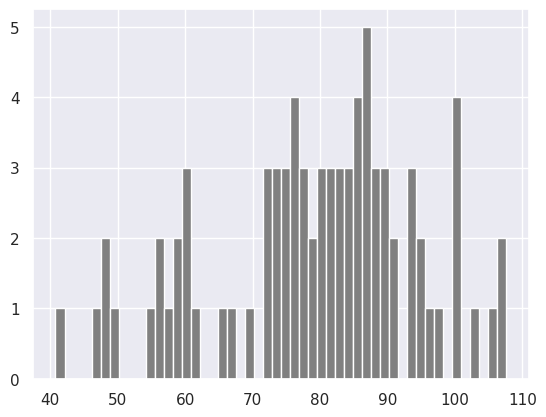
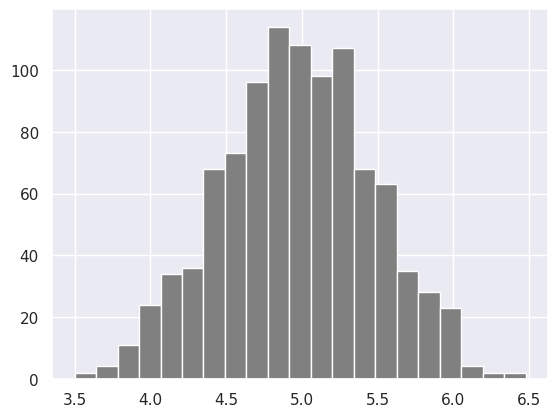
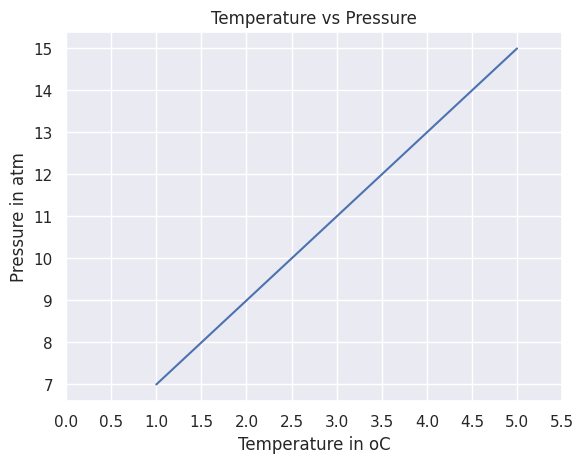
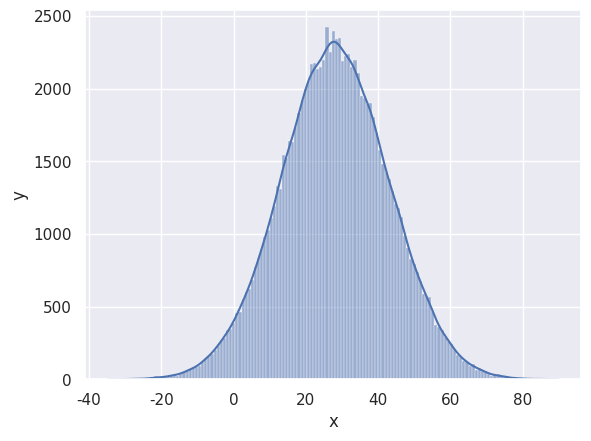

Write the Python code that produced these figures, in order.
# Day 18:

import numpy as np
import matplotlib.pyplot as plt
import seaborn as sns
from scipy import stats

sns.set()

print('numpy:', np.__version__)
# print(dir(np))   # it is very long list, so it is switched off

#Creating numpy
python_list = [1, 2, 3, 4, 5]
print('Type:', type(python_list))
print(python_list)

two_dimensional_list = [[0, 1, 2], [3, 4, 5], [6, 7, 8]]
print(two_dimensional_list)

numpy_array_from_list = np.array(python_list)
print(type(numpy_array_from_list))
print(numpy_array_from_list)

# float array
numy_array_from_list2 = np.array(python_list, dtype=float)
print(numy_array_from_list2)

# boolean array
numpy_bool_array = np.array([0, 1, -1, 0, 0], dtype=bool)
print(numpy_bool_array)

# multidimensional array
numpy_two_dimensional_list = np.array(two_dimensional_list)
print(type(numpy_two_dimensional_list))
print(numpy_two_dimensional_list)

# numpy array to list
np_to_list = numpy_array_from_list.tolist()
print(type(np_to_list))
print('one dimensional array:', np_to_list)
print('two dimensional array: ', numpy_two_dimensional_list.tolist())

# numpy array from tuple
python_tuple = (1, 2, 3, 4, 5)
print(type(python_tuple))
print('python_tuple: ', python_tuple)
numpy_array_from_tuple = np.array(python_tuple)
print(type(numpy_array_from_tuple))
print('numpy_array_from_tuple: ', numpy_array_from_tuple)

# Shape 
nums = np.array([1, 2, 3, 4, 5])
print(nums)
print('shape of nums: ', nums.shape)
print(numpy_two_dimensional_list)
print('shape of numpy_two_dimensional_list: ', numpy_two_dimensional_list.shape)
three_by_four_array = np.array([[0, 1, 2, 3],
                                [4, 5, 6, 7],
                                [8, 9, 10, 11]])
print(three_by_four_array.shape)

# Data type 
int_lists = [-3, -2, -1, 0, 1, 2, 3]
int_array = np.array(int_lists)
float_array = np.array(int_lists, dtype=float)
print(int_array)
print(int_array.dtype)
print(float_array)
print(float_array.dtype)

#Size
numpy_array_from_list = np.array([1, 2, 3, 4, 5])
two_dimensional_list = np.array([[0, 1, 2],
                                 [3, 4, 5],
                                 [6, 7, 8]])
print('The size:', numpy_array_from_list.size)
print('The size:', two_dimensional_list.size)

#Mathematical operations
numpy_array_from_list = np.array([1, 2, 3, 4, 5])
print('original array: ', numpy_array_from_list)
print('+ 10:', numpy_array_from_list + 10)
print('- 10:', numpy_array_from_list - 10)
print('* 10:', numpy_array_from_list * 10)
print('/ 10:', numpy_array_from_list / 10)
print('% 3:', numpy_array_from_list % 3)
print('// 10:', numpy_array_from_list // 10)
print('** 2:', numpy_array_from_list ** 2)

# Checking data types 
numpy_int_arr = np.array([1, 2, 3, 4])
numpy_float_arr = np.array([1.1, 2.0, 3.2])
numpy_bool_arr = np.array([-3, -2, 0, 1, 2, 3], dtype='bool')
print(numpy_int_arr.dtype)
print(numpy_float_arr.dtype)
print(numpy_bool_arr.dtype)

#Converting types 
numpy_int_arr = np.array([1, 2, 3, 4], dtype='float')
print(numpy_int_arr)
numpy_int_arr = np.array([1., 2., 3., 4.], dtype='int')
print(numpy_int_arr)
print(np.array([-3, -2, 0, 1, 2, 3], dtype='bool'))
numpy_float_list = np.array([1.1, 2.0, 3.2])      # the page uses this name without creating it
print(numpy_float_list.astype('int').astype('str'))

# Multi-dimensional arrays
two_dimension_array = np.array([(1, 2, 3), (4, 5, 6), (7, 8, 9)])
print(type(two_dimension_array))
print(two_dimension_array)
print('Shape: ', two_dimension_array.shape)
print('Size:', two_dimension_array.size)
print('Data type:', two_dimension_array.dtype)

# Getting items
two_dimension_array = np.array([[1, 2, 3], [4, 5, 6], [7, 8, 9]])
print('First row:', two_dimension_array[0])
print('Second row:', two_dimension_array[1])
print('Third row: ', two_dimension_array[2])

print('First column:', two_dimension_array[:, 0])
print('Second column:', two_dimension_array[:, 1])
print('Third column: ', two_dimension_array[:, 2])
print(two_dimension_array)

#Slicing 
print(two_dimension_array[0:2, 0:2])
print(two_dimension_array[::])

# reverse rows and columns
print(two_dimension_array[::-1, ::-1])

#Changing values 
print(two_dimension_array)
two_dimension_array[1, 1] = 55
two_dimension_array[1, 2] = 44
print(two_dimension_array)

# Zeros and ones 
numpy_zeroes = np.zeros((3, 3), dtype=int, order='C')
print(numpy_zeroes)
numpy_ones = np.ones((3, 3), dtype=int, order='C')
print(numpy_ones)
twoes = numpy_ones * 2
print(twoes)

#Reshape and flatten
first_shape = np.array([(1, 2, 3), (4, 5, 6)])
print(first_shape)
reshaped = first_shape.reshape(3, 2)
print(reshaped)
flattened = reshaped.flatten()
print(flattened)

#Stacking 
np_list_one = np.array([1, 2, 3])
np_list_two = np.array([4, 5, 6])
print(np_list_one + np_list_two)
print('Horizontal Append:', np.hstack((np_list_one, np_list_two)))
print('Vertical Append:', np.vstack((np_list_one, np_list_two)))

# Random numbers
print(np.random.random())                              # one random float
print(np.random.random(5))                             
print(np.random.randint(0, 11))                        
print(np.random.randint(2, 10, size=4))                # one row of 4
print(np.random.randint(2, 10, size=(3, 3)))           

# normal distribution: np.random.normal(mu, simga, size)
normal_array = np.random.normal(79, 15, 80)
print(normal_array)

plt.hist(normal_array, color="grey", bins=50)
plt.show()

# Matrix
four_by_four_matrix = np.matrix(np.ones((4, 4), dtype=float))
print(four_by_four_matrix)
np.asarray(four_by_four_matrix)[2] = 2
print(four_by_four_matrix)

#range and arange 
lst = range(0, 11, 2)
print(lst)
for l in lst:
    print(l)

print(np.arange(0, 20, 1))      # whole numbers
print(np.arange(1, 20, 1))      # natural numbers
print(np.arange(1, 20, 2))      # odd numbers
print(np.arange(2, 20, 2))      # even numbers

#linspace and logspace
print(np.linspace(1.0, 5.0, num=10))
print(np.linspace(1.0, 5.0, num=5, endpoint=False))
print(np.logspace(2, 4.0, num=4))

#Size of an item 
x = np.array([1, 2, 3], dtype=np.complex128)
print(x)
print(x.itemsize)

# Indexing and slicing
np_list = np.array([(1, 2, 3), (4, 5, 6)])
print(np_list)
print('First row: ', np_list[0])
print('Second row: ', np_list[1])

#Statistical functions 
np_normal_dis = np.random.normal(5, 0.5, 100)
print(np_normal_dis)
print('min: ', two_dimension_array.min())      
print('max: ', two_dimension_array.max())      
print('mean: ', two_dimension_array.mean())    
print('sd: ', two_dimension_array.std())       

print(two_dimension_array)
print('Column with minimum: ', np.amin(two_dimension_array, axis=0))
print('Column with maximum: ', np.amax(two_dimension_array, axis=0))
print('=== Row ==')
print('Row with minimum: ', np.amin(two_dimension_array, axis=1))
print('Row with maximum: ', np.amax(two_dimension_array, axis=1))

#Repeating sequences
a = [1, 2, 3]
print('Tile:   ', np.tile(a, 2))
print('Repeat: ', np.repeat(a, 2))

# More random numbers
one_random_num = np.random.random()
print(one_random_num)
print(np.random.random(size=[2, 3]))
print(np.random.choice(['a', 'e', 'i', 'o', 'u'], size=10))
print(np.random.rand(2, 2))
print(np.random.randn(2, 2))
print(np.random.randint(0, 10, size=[5, 3]))

#min, max, mean, median, mode, standarddeviation 
np_normal_dis = np.random.normal(5, 0.5, 1000)   # mean, standard deviation, samples
print('min: ', np.min(np_normal_dis))
print('max: ', np.max(np_normal_dis))
print('mean: ', np.mean(np_normal_dis))
print('median: ', np.median(np_normal_dis))
print('mode: ', stats.mode(np_normal_dis))
print('sd: ', np.std(np_normal_dis))

plt.hist(np_normal_dis, color="grey", bins=21)
plt.show()

#Linear algebra
f = np.array([1, 2, 3])
g = np.array([4, 5, 3])
print(np.dot(f, g))                    

h = [[1, 2], [3, 4]]
i = [[5, 6], [7, 8]]
print(np.matmul(h, i))                 
print(np.linalg.det(i))                

#Chessboard pattern
Z = np.zeros((8, 8))
Z[1::2, ::2] = 1
Z[::2, 1::2] = 1
print(Z)

#Numpy vs python list
new_list = [x + 2 for x in range(0, 11)]
print(new_list)
np_arr = np.array(range(0, 11))
print(np_arr + 2)

#Temperature vs pressure
temp = np.array([1, 2, 3, 4, 5])
pressure = temp * 2 + 5
print(pressure)

plt.plot(temp, pressure)
plt.xlabel('Temperature in oC')
plt.ylabel('Pressure in atm')
plt.title('Temperature vs Pressure')
plt.xticks(np.arange(0, 6, step=0.5))
plt.show()

#Normal distribution plot
mu = 28
sigma = 15
samples = 100000
x = np.random.normal(mu, sigma, samples)
ax = sns.histplot(x, kde=True)         # the page uses sns.distplot which newer seaborn removed
ax.set(xlabel="x", ylabel='y')
plt.show()
